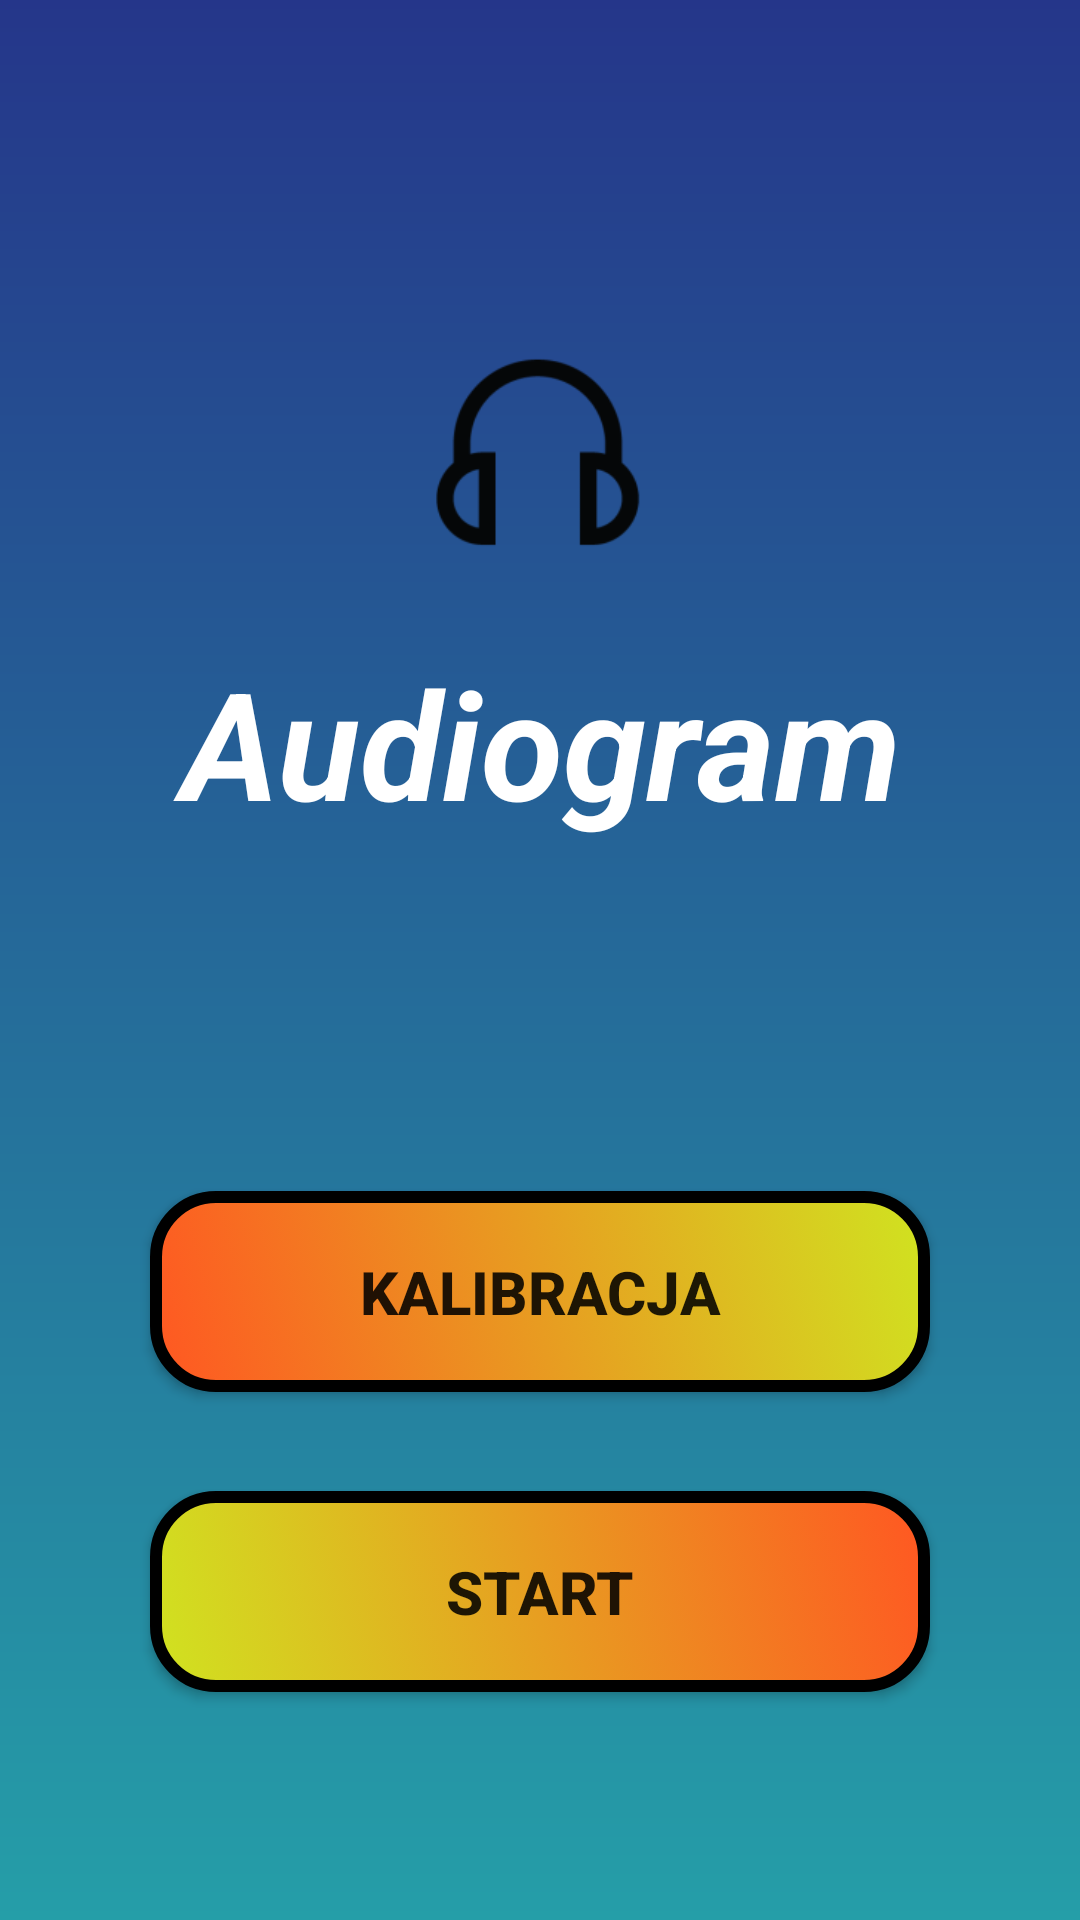

The Android layout XML behind this screen, and the referenced resources:
<!-- AndroidManifest.xml: application theme Theme.AudiogramApp -->
<!-- res/layout/activity_main.xml -->
<?xml version="1.0" encoding="utf-8"?>
<ScrollView xmlns:android="http://schemas.android.com/apk/res/android"
    android:layout_height="match_parent"
    android:layout_width="match_parent"
    xmlns:tools="http://schemas.android.com/tools"
    tools:context=".MainActivity"
    android:fillViewport="true"
    android:background="@drawable/gradient_drawable"

    >

    <LinearLayout
        android:orientation="vertical"
        android:layout_width="match_parent"
        android:layout_height="match_parent">

        <RelativeLayout
            android:id="@+id/audiogram_logo"
            android:layout_width="wrap_content"
            android:layout_height="275dp"
            android:layout_marginLeft="20dp"
            android:layout_marginTop="32dp"
            android:layout_marginRight="20dp">

            <ImageView
                android:layout_width="211dp"
                android:layout_height="237dp"
                android:layout_alignParentStart="true"
                android:layout_alignParentEnd="true"
                android:layout_marginStart="79dp"
                android:layout_marginEnd="81dp"
                android:foregroundGravity="center"
                android:src="@mipmap/ic_launcher_foreground" />

            <TextView
                android:id="@+id/audiogram_title"
                android:layout_width="match_parent"
                android:layout_height="wrap_content"
                android:layout_alignParentTop="true"
                android:layout_gravity="center_horizontal"
                android:layout_marginTop="162dp"
                android:padding="20dp"
                android:text="Audiogram"
                android:textAlignment="center"
                android:textColor="@color/white"
                android:textSize="50sp"
                android:textStyle="italic|bold" />

            <ImageView
                android:id="@+id/show_menu"
                android:layout_width="85dp"
                android:layout_height="77dp"
                android:layout_alignParentEnd="true"
                android:layout_marginStart="7dp"
                android:layout_marginEnd="-26dp"
                android:foregroundGravity="center"
                android:padding="10dp"
                android:src="@drawable/ic_baseline_more_vert_24" />


        </RelativeLayout>
    <RelativeLayout
        android:layout_below="@id/audiogram_logo"
        android:layout_gravity="center"
        android:layout_width="match_parent"
        android:layout_height="match_parent">

        <androidx.appcompat.widget.AppCompatButton
            android:id="@+id/calibration_button"
            android:layout_width="match_parent"
            android:layout_height="wrap_content"
            android:text="@string/calibration"
            android:layout_marginHorizontal="50dp"
            android:paddingVertical="20dp"
            android:layout_marginTop="90dp"
            android:textSize="20sp"
            android:textStyle="bold"
            android:background="@drawable/btn_shape"
            android:foreground="?attr/selectableItemBackgroundBorderless"
            android:onClick="onCalibrationClick"
            />

        <androidx.appcompat.widget.AppCompatButton
            android:id="@+id/start_button"
            android:layout_width="match_parent"
            android:layout_height="wrap_content"
            android:text="@string/startapp"
            android:layout_marginHorizontal="50dp"
            android:paddingVertical="20dp"
            android:layout_marginTop="190dp"
            android:textSize="20sp"
            android:background="@drawable/btn_shape2"
            android:textStyle="bold"
            android:foreground="?attr/selectableItemBackgroundBorderless"
            android:onClick="onStartClick"
            />


    </RelativeLayout>


    </LinearLayout>

</ScrollView>
<!-- resources referenced by this layout -->
<resources>
  <color name="white">#FFFFFFFF</color>
  <!-- drawable btn_shape (drawable) -->
  <?xml version="1.0" encoding="utf-8"?>
  <selector xmlns:android="http://schemas.android.com/apk/res/android">
  
  
      <item>
          <shape android:shape="rectangle">
              <gradient android:angle="225"
                  android:startColor="@color/yellow"
                  android:endColor="@color/buttoncolor2"
                  />
              <corners android:radius="20dp" />
              <stroke android:width="4dp"/>
  
          </shape>
  
      </item>
  </selector>
  <!-- drawable btn_shape2 (drawable) -->
  <?xml version="1.0" encoding="utf-8"?>
  <selector xmlns:android="http://schemas.android.com/apk/res/android">
  <item>
          <shape android:shape="rectangle">
              <gradient android:angle="225"
                  android:startColor="@color/buttoncolor2"
                  android:endColor="@color/yellow"
                  />
              <corners android:radius="20dp" />
              <stroke android:width="4dp"/>
  
          </shape>
  
      </item>
  </selector>
  <!-- drawable gradient_drawable (drawable) -->
  <?xml version = "1.0" encoding = "utf-8" ?>
  <shape
      android:shape = "rectangle"
      xmlns:android = "http://schemas.android.com/apk/res/android" >
  
      <gradient
          android:startColor = "#25368A"
          android:endColor = "#259EA8"
          android:angle = "270"
          android:type = "linear" />
  </shape>
  <!-- mipmap ic_launcher_foreground: png bitmap (mipmap-hdpi, 1939 bytes) -->
  <string name="calibration">Kalibracja</string>
  <string name="startapp">Start</string>
  <style name="Theme.AudiogramApp" parent="Theme.MaterialComponents.DayNight.NoActionBar">
          
          <item name="colorPrimary">@color/statusbar1</item>
          <item name="colorPrimaryVariant">@color/statusbar</item>
          <item name="colorOnPrimary">@color/white</item>
          
          <item name="colorSecondary">@color/teal_200</item>
          <item name="colorSecondaryVariant">@color/teal_700</item>
          <item name="colorOnSecondary">@color/black</item>
          
          <item name="android:statusBarColor" tools:targetApi="l">?attr/colorPrimaryVariant</item>
          
      </style>
  <color name="yellow">#D0E320</color>
  <color name="buttoncolor2">#FF5722</color>
  <color name="statusbar1">#0086C3</color>
  <color name="statusbar">#25368A</color>
  <color name="teal_200">#FF03DAC5</color>
  <color name="teal_700">#FF018786</color>
  <color name="black">#FF000000</color>
</resources>
